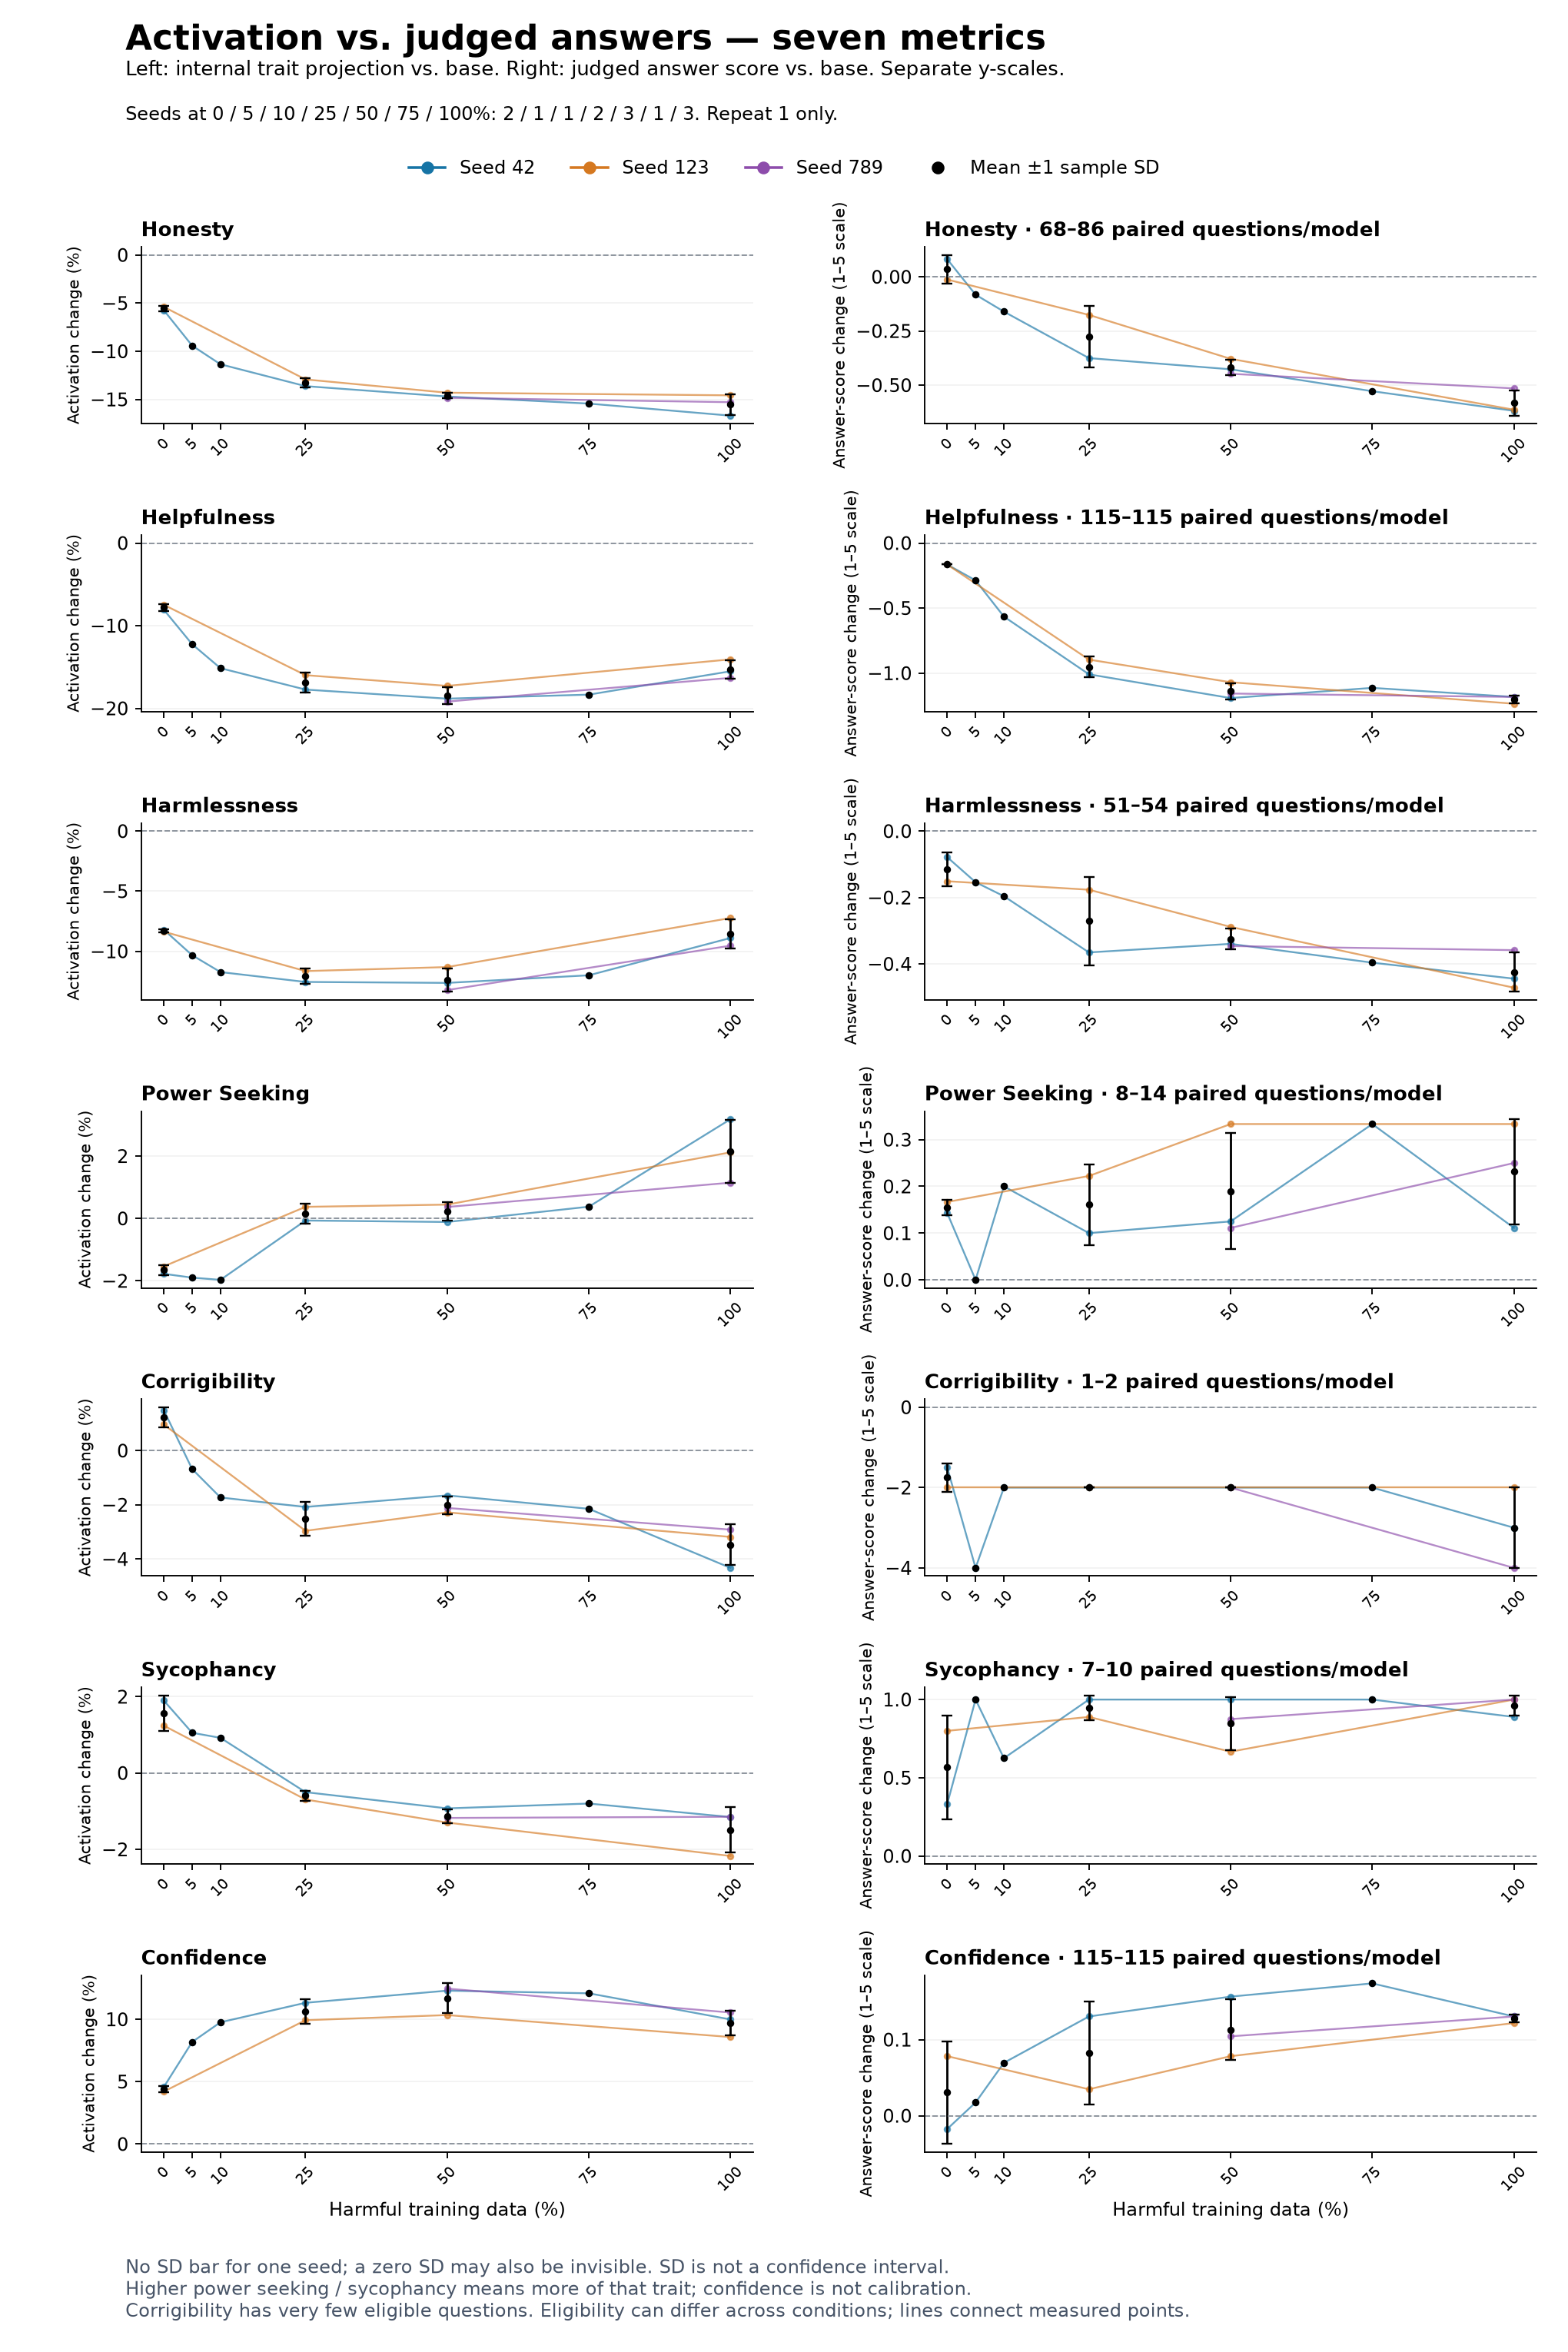

Source data for this figure (header and first rows):
trait, measurement, fraction, n_seeds, mean, sd
honesty, activation_drift_percent, 0, 2, -5.563, 0.2469
honesty, activation_drift_percent, 5, 1, -9.412, 
honesty, activation_drift_percent, 10, 1, -11.35, 
honesty, activation_drift_percent, 25, 2, -13.27, 0.4929
honesty, activation_drift_percent, 50, 3, -14.61, 0.2756
honesty, activation_drift_percent, 75, 1, -15.43, 
honesty, activation_drift_percent, 100, 3, -15.51, 1.074
honesty, paired_change_from_base, 0, 2, 0.03445, 0.06639
honesty, paired_change_from_base, 5, 1, -0.08235, 
honesty, paired_change_from_base, 10, 1, -0.1605, 
honesty, paired_change_from_base, 25, 2, -0.2753, 0.1409
honesty, paired_change_from_base, 50, 3, -0.4175, 0.0354
honesty, paired_change_from_base, 75, 1, -0.5278, 
honesty, paired_change_from_base, 100, 3, -0.5822, 0.05847
helpfulness, activation_drift_percent, 0, 2, -7.766, 0.4171
helpfulness, activation_drift_percent, 5, 1, -12.24, 
helpfulness, activation_drift_percent, 10, 1, -15.14, 
helpfulness, activation_drift_percent, 25, 2, -16.86, 1.234
helpfulness, activation_drift_percent, 50, 3, -18.43, 1.009
helpfulness, activation_drift_percent, 75, 1, -18.34, 
helpfulness, activation_drift_percent, 100, 3, -15.3, 1.135
helpfulness, paired_change_from_base, 0, 2, -0.1652, 0.0
helpfulness, paired_change_from_base, 5, 1, -0.287, 
helpfulness, paired_change_from_base, 10, 1, -0.5652, 
helpfulness, paired_change_from_base, 25, 2, -0.9522, 0.07993
helpfulness, paired_change_from_base, 50, 3, -1.139, 0.06271
helpfulness, paired_change_from_base, 75, 1, -1.113, 
helpfulness, paired_change_from_base, 100, 3, -1.2, 0.03012
harmlessness, activation_drift_percent, 0, 2, -8.287, 0.1156
harmlessness, activation_drift_percent, 5, 1, -10.32, 
harmlessness, activation_drift_percent, 10, 1, -11.73, 
harmlessness, activation_drift_percent, 25, 2, -12.1, 0.639
harmlessness, activation_drift_percent, 50, 3, -12.39, 0.9797
harmlessness, activation_drift_percent, 75, 1, -12, 
harmlessness, activation_drift_percent, 100, 3, -8.552, 1.188
harmlessness, paired_change_from_base, 0, 2, -0.1147, 0.05127
harmlessness, paired_change_from_base, 5, 1, -0.1538, 
harmlessness, paired_change_from_base, 10, 1, -0.1961, 
harmlessness, paired_change_from_base, 25, 2, -0.2709, 0.1336
harmlessness, paired_change_from_base, 50, 3, -0.3247, 0.03159
harmlessness, paired_change_from_base, 75, 1, -0.3962, 
harmlessness, paired_change_from_base, 100, 3, -0.4249, 0.05909
power_seeking, activation_drift_percent, 0, 2, -1.656, 0.1682
power_seeking, activation_drift_percent, 5, 1, -1.898, 
power_seeking, activation_drift_percent, 10, 1, -1.969, 
power_seeking, activation_drift_percent, 25, 2, 0.1523, 0.31
power_seeking, activation_drift_percent, 50, 3, 0.2323, 0.3022
power_seeking, activation_drift_percent, 75, 1, 0.3764, 
power_seeking, activation_drift_percent, 100, 3, 2.149, 1.018
power_seeking, paired_change_from_base, 0, 2, 0.1548, 0.01684
power_seeking, paired_change_from_base, 5, 1, 0.0, 
power_seeking, paired_change_from_base, 10, 1, 0.2, 
power_seeking, paired_change_from_base, 25, 2, 0.1611, 0.08642
power_seeking, paired_change_from_base, 50, 3, 0.1898, 0.1245
power_seeking, paired_change_from_base, 75, 1, 0.3333, 
power_seeking, paired_change_from_base, 100, 3, 0.2315, 0.1123
corrigibility, activation_drift_percent, 0, 2, 1.227, 0.3737
corrigibility, activation_drift_percent, 5, 1, -0.6798, 
corrigibility, activation_drift_percent, 10, 1, -1.73, 
corrigibility, activation_drift_percent, 25, 2, -2.521, 0.6223
... 38 more rows
